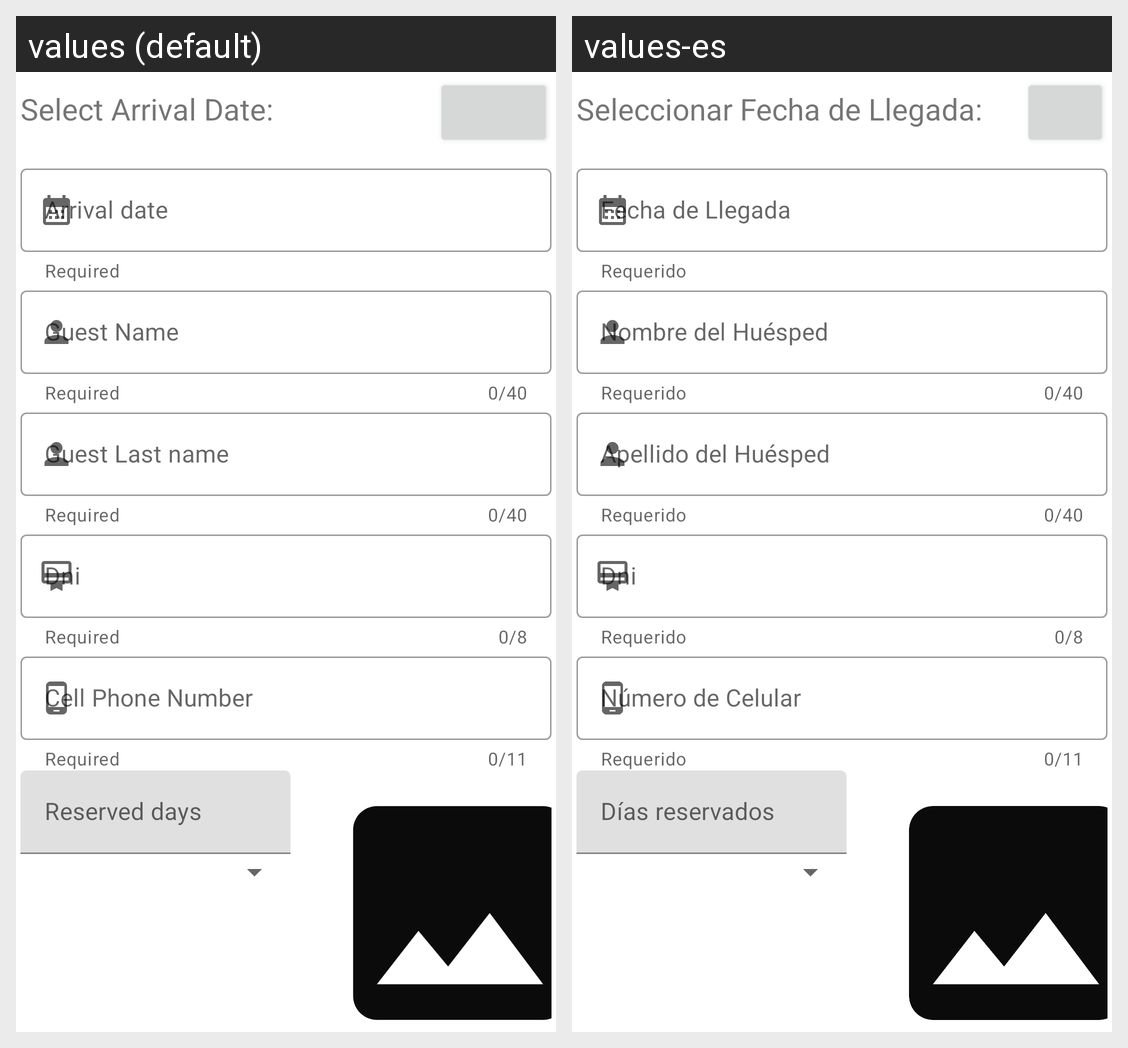

Strings drawn on this Android screen and how each of the app's shown locales translates them:
Android screen res/layout/fragment_reservar.xml rendered under 2 locales, left to right: values (default), values-es. Device: Nexus 5 (rendered at 1080×1920; each locale shown at half size, 540×960, under a caption strip naming it); theme Theme.HotelCentral1.
Strings drawn on this screen, with the default value and each locale's value (text and hints the layout hard-codes, and strings that could not be matched under every locale, appear in the picture but are not listed):

fecha_textview
  values: Select Arrival Date:
  values-es: Seleccionar Fecha de Llegada:

hint_fecha
  values: Arrival date
  values-es: Fecha de Llegada

helper_required
  values: Required
  values-es: Requerido

hint_name
  values: Guest Name
  values-es: Nombre del Huésped

hint_apellido
  values: Guest Last name
  values-es: Apellido del Huésped

hint_celular
  values: Cell Phone Number
  values-es: Número de Celular

hint_dias
  values: Reserved days
  values-es: Días reservados
